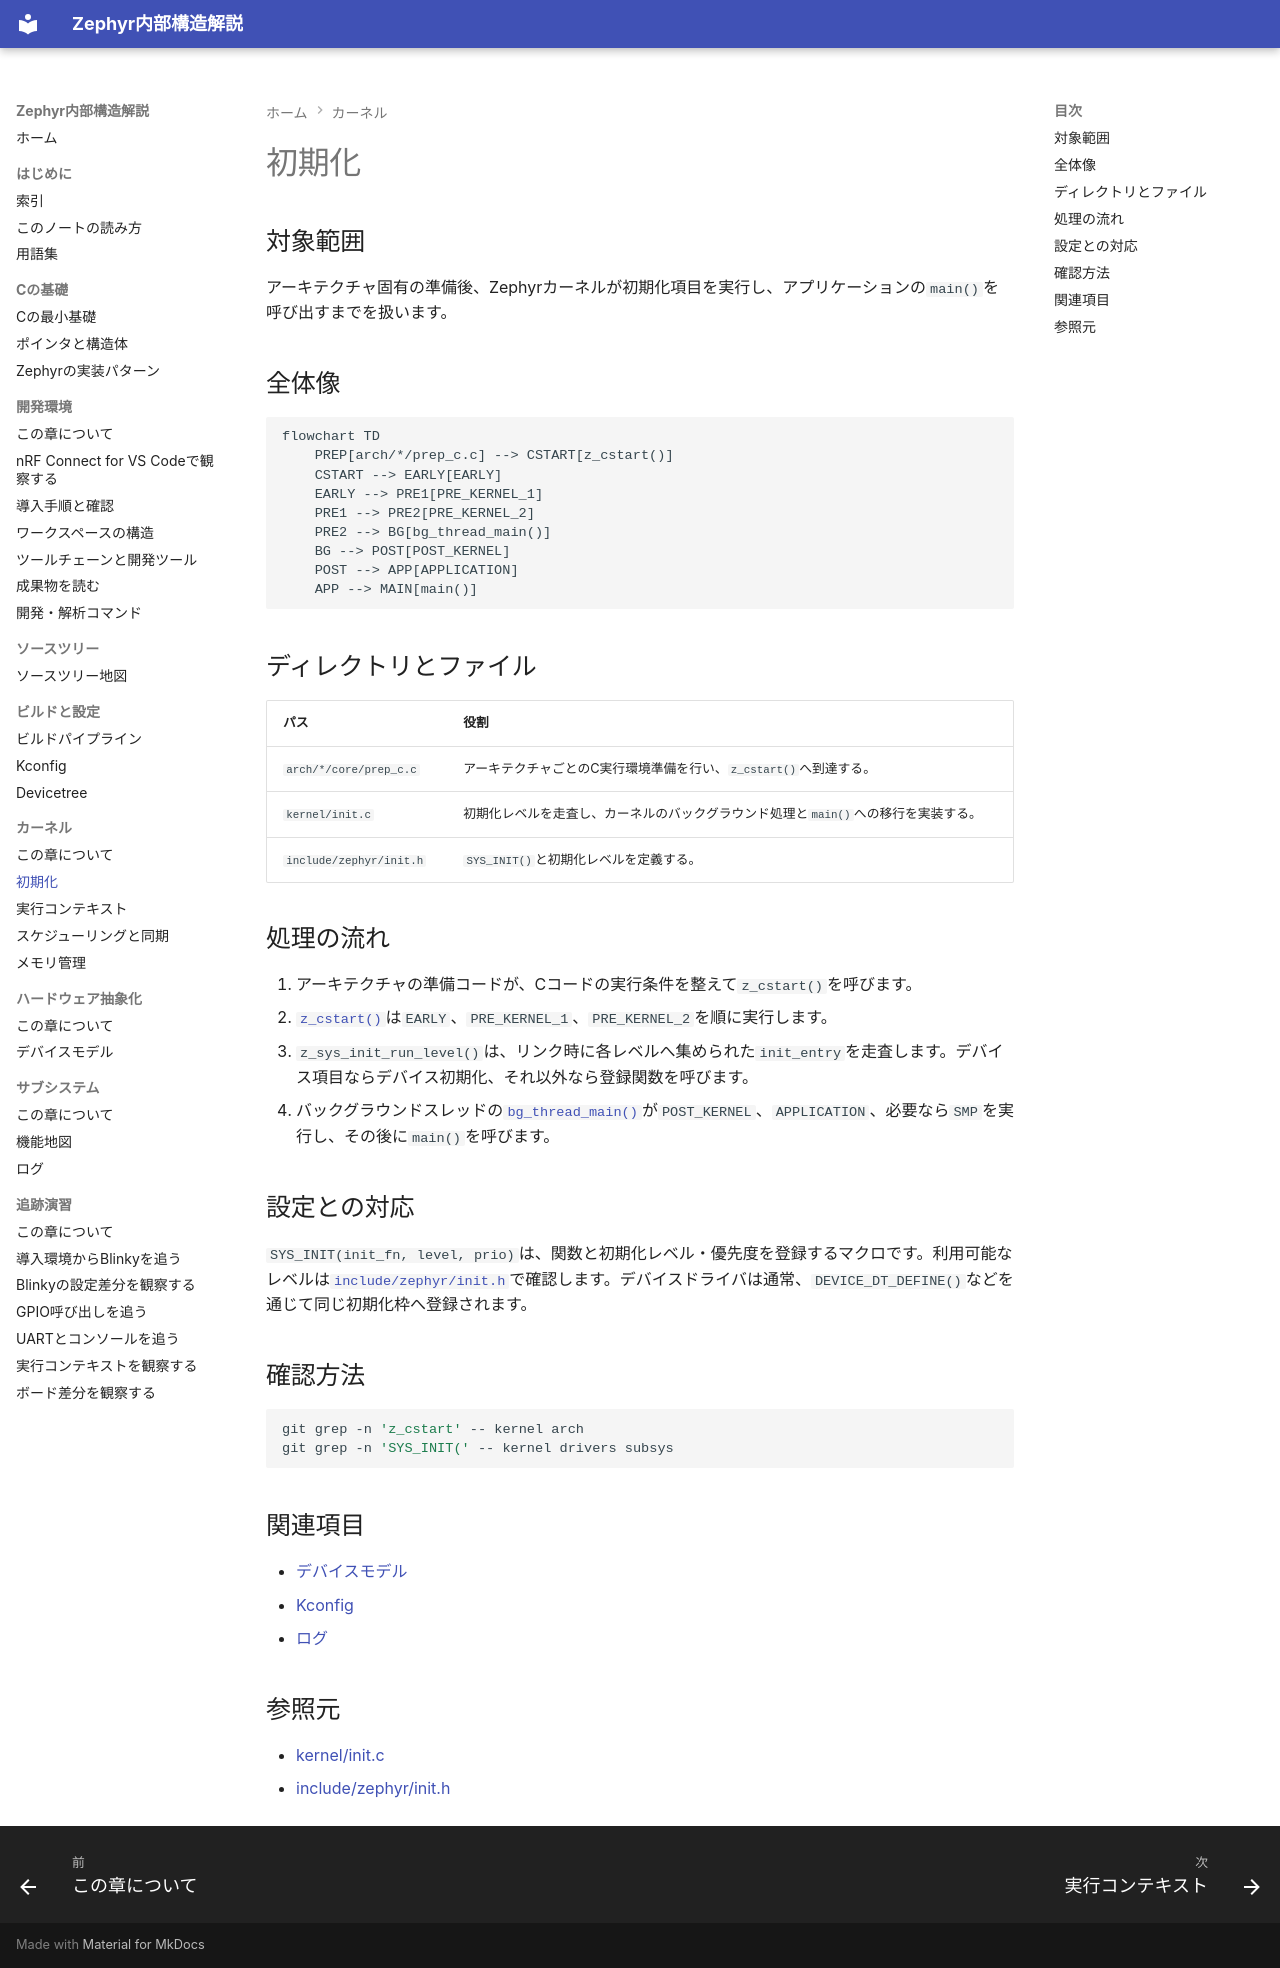

repository: Baker-Sumi/zephyr-os-notes · page: 05-カーネル/01-初期化/index.html · generator: mkdocs

---
title: 初期化
zephyr_version: v4.4.2
source_tag: v4.4.2
last_verified: 2026-09-27
---

# 初期化

## 対象範囲

アーキテクチャ固有の準備後、Zephyrカーネルが初期化項目を実行し、アプリケーションの`main()`を呼び出すまでを扱います。

## 全体像

```mermaid
flowchart TD
    PREP[arch/*/prep_c.c] --> CSTART[z_cstart()]
    CSTART --> EARLY[EARLY]
    EARLY --> PRE1[PRE_KERNEL_1]
    PRE1 --> PRE2[PRE_KERNEL_2]
    PRE2 --> BG[bg_thread_main()]
    BG --> POST[POST_KERNEL]
    POST --> APP[APPLICATION]
    APP --> MAIN[main()]
```

## ディレクトリとファイル

| パス | 役割 |
| --- | --- |
| `arch/*/core/prep_c.c` | アーキテクチャごとのC実行環境準備を行い、`z_cstart()`へ到達する。 |
| `kernel/init.c` | 初期化レベルを走査し、カーネルのバックグラウンド処理と`main()`への移行を実装する。 |
| `include/zephyr/init.h` | `SYS_INIT()`と初期化レベルを定義する。 |

## 処理の流れ

1. アーキテクチャの準備コードが、Cコードの実行条件を整えて`z_cstart()`を呼びます。
2. [`z_cstart()`](https://github.com/zephyrproject-rtos/zephyr/blob/v4.4.2/kernel/init.c#L538-L580)は`EARLY`、`PRE_KERNEL_1`、`PRE_KERNEL_2`を順に実行します。
3. `z_sys_init_run_level()`は、リンク時に各レベルへ集められた`init_entry`を走査します。デバイス項目ならデバイス初期化、それ以外なら登録関数を呼びます。
4. バックグラウンドスレッドの[`bg_thread_main()`](https://github.com/zephyrproject-rtos/zephyr/blob/v4.4.2/kernel/init.c#L279-L361)が`POST_KERNEL`、`APPLICATION`、必要なら`SMP`を実行し、その後に`main()`を呼びます。

## 設定との対応

`SYS_INIT(init_fn, level, prio)`は、関数と初期化レベル・優先度を登録するマクロです。利用可能なレベルは[`include/zephyr/init.h`](https://github.com/zephyrproject-rtos/zephyr/blob/v4.4.2/include/zephyr/init.h#L136-L169)で確認します。デバイスドライバは通常、`DEVICE_DT_DEFINE()`などを通じて同じ初期化枠へ登録されます。

## 確認方法

```sh
git grep -n 'z_cstart' -- kernel arch
git grep -n 'SYS_INIT(' -- kernel drivers subsys
```

## 関連項目

- [デバイスモデル](../06-ハードウェア抽象化/01-デバイスモデル.md)
- [Kconfig](../04-ビルドと設定/01-Kconfig.md)
- [ログ](../07-サブシステム/02-ログ.md)

## 参照元

- [kernel/init.c](https://github.com/zephyrproject-rtos/zephyr/blob/v4.4.2/kernel/init.c)
- [include/zephyr/init.h](https://github.com/zephyrproject-rtos/zephyr/blob/v4.4.2/include/zephyr/init.h)
